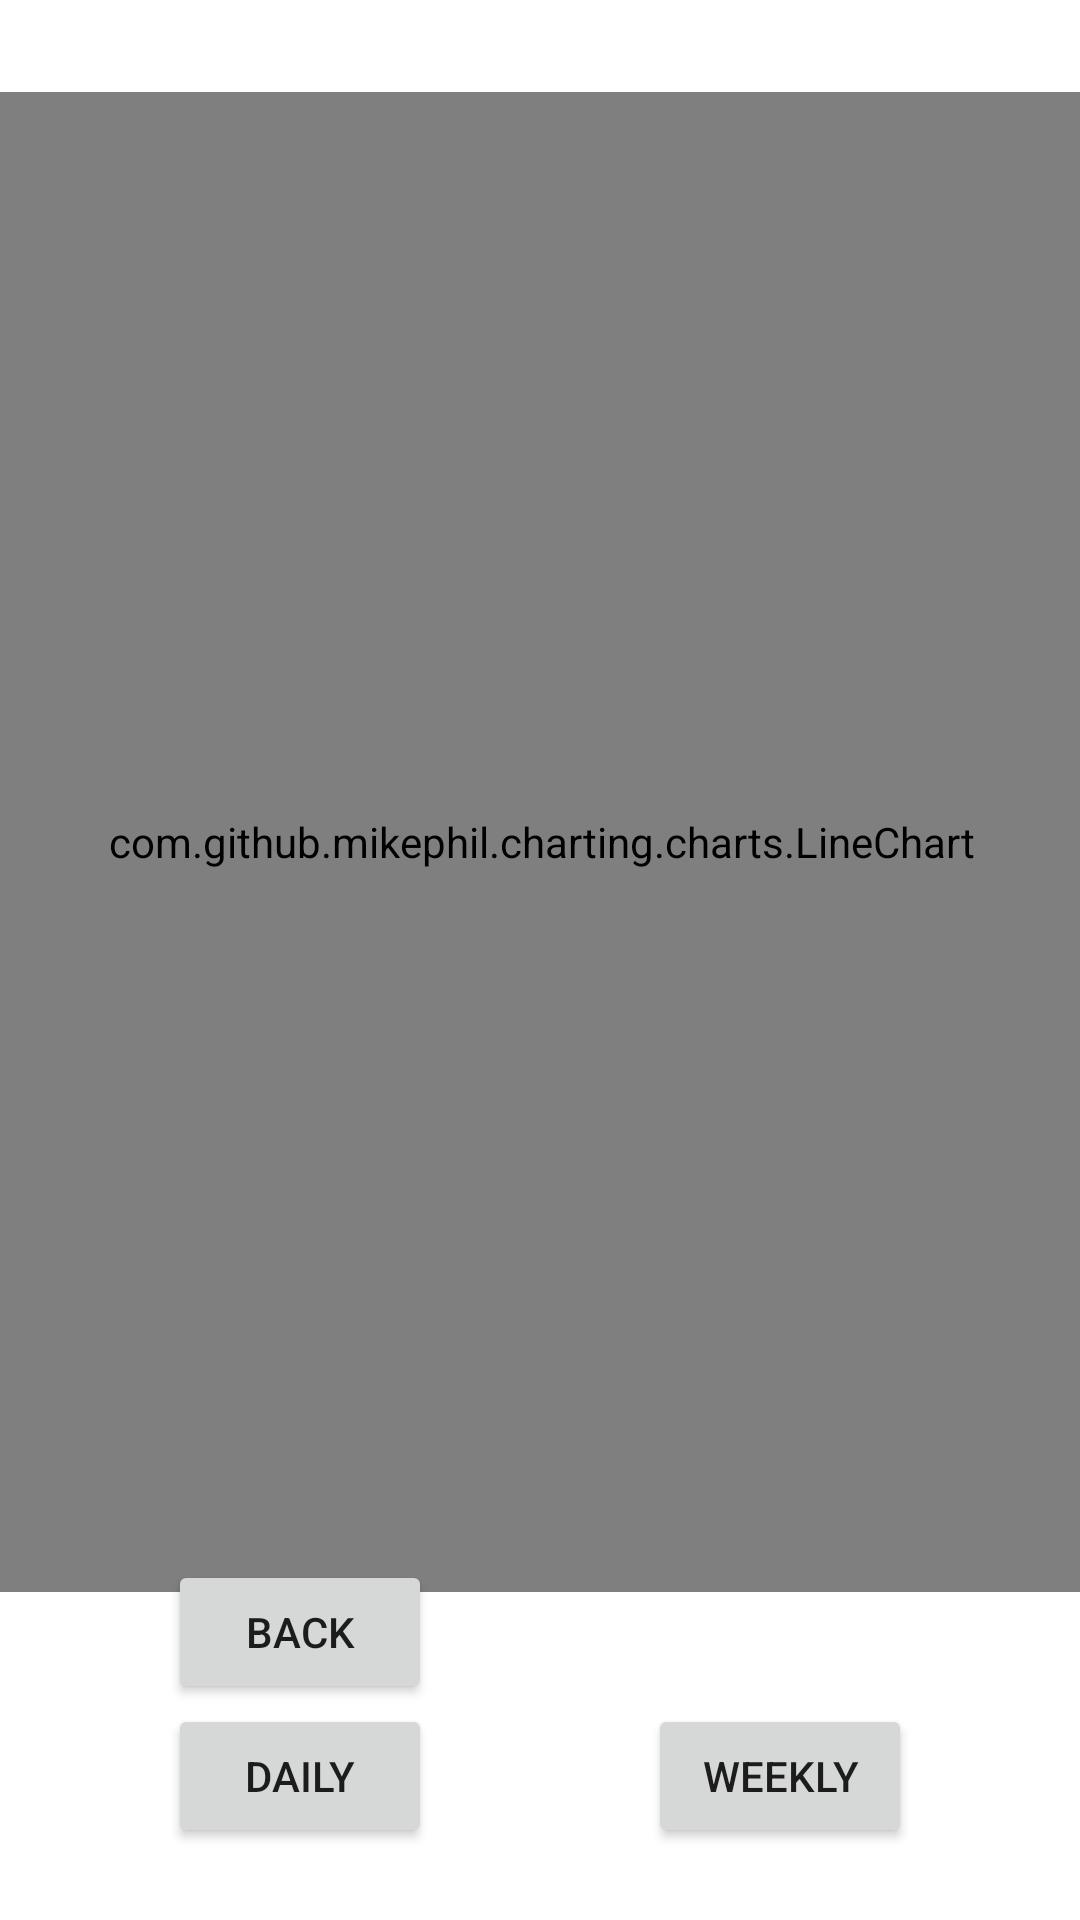

Write the Android layout XML for this screen, with the resource values it uses.
<!-- AndroidManifest.xml: application theme Theme.DeskBuddyApp -->
<!-- res/layout/activity_humidity_view.xml -->
<?xml version="1.0" encoding="utf-8"?>
<androidx.constraintlayout.widget.ConstraintLayout xmlns:android="http://schemas.android.com/apk/res/android"
    xmlns:app="http://schemas.android.com/apk/res-auto"
    xmlns:tools="http://schemas.android.com/tools"
    android:layout_width="match_parent"
    android:layout_height="match_parent"
    android:background="@drawable/gradient_list"
    android:id="@+id/humidity_view"
    tools:context=".HumidityView">

    <TextView
        android:id="@+id/hum_label"
        android:layout_width="wrap_content"
        android:layout_height="wrap_content"
        android:text="Humidity (%)"
        android:textColor="#FFFFFF"
        android:textSize="30sp"
        app:layout_constraintEnd_toEndOf="parent"
        app:layout_constraintStart_toStartOf="parent"
        app:layout_constraintTop_toTopOf="parent"
        app:layout_constraintBottom_toTopOf="@+id/humChart" />

    <Button
        android:id="@+id/daily_button1"
        android:layout_width="wrap_content"
        android:layout_height="wrap_content"
        android:layout_marginStart="56dp"
        android:layout_marginBottom="24dp"
        android:onClick="dailyGraph"
        android:text="Daily"
        app:layout_constraintBottom_toBottomOf="parent"
        app:layout_constraintStart_toStartOf="parent" />

    <Button
        android:id="@+id/weekly_button1"
        android:layout_width="wrap_content"
        android:layout_height="wrap_content"
        android:layout_marginEnd="56dp"
        android:layout_marginBottom="24dp"
        android:onClick="weeklyGraph"
        android:text="Weekly"
        app:layout_constraintBottom_toBottomOf="parent"
        app:layout_constraintEnd_toEndOf="parent" />

    <com.github.mikephil.charting.charts.LineChart
        android:id="@+id/humChart"
        android:layout_width="400dp"
        android:layout_height="500dp"
        app:layout_constraintBottom_toTopOf="@+id/weekly_button1"
        app:layout_constraintEnd_toEndOf="parent"
        app:layout_constraintStart_toStartOf="parent"
        app:layout_constraintTop_toTopOf="parent"
        app:layout_constraintVertical_bias="0.450" />

    <Button
        android:id="@+id/back_button"
        android:layout_width="wrap_content"
        android:layout_height="wrap_content"
        android:layout_marginStart="56dp"
        android:onClick="mainActivity"
        android:text="Back"
        app:layout_constraintBottom_toTopOf="@+id/daily_button1"
        app:layout_constraintStart_toStartOf="parent" />

</androidx.constraintlayout.widget.ConstraintLayout>
<!-- resources referenced by this layout -->
<resources>
  <style name="Theme.DeskBuddyApp" parent="Theme.MaterialComponents.DayNight.DarkActionBar">
          
          <item name="colorPrimary">@color/purple_500</item>
          <item name="colorPrimaryVariant">@color/purple_700</item>
          <item name="colorOnPrimary">@color/white</item>
          
          <item name="colorSecondary">@color/teal_200</item>
          <item name="colorSecondaryVariant">@color/teal_700</item>
          <item name="colorOnSecondary">@color/black</item>
          
          <item name="android:statusBarColor">?attr/colorPrimaryVariant</item>
          
      </style>
  <color name="purple_500">#FF6200EE</color>
  <color name="purple_700">#FF3700B3</color>
  <color name="white">#FFFFFFFF</color>
  <color name="teal_200">#FF03DAC5</color>
  <color name="teal_700">#FF018786</color>
  <color name="black">#FF000000</color>
</resources>
